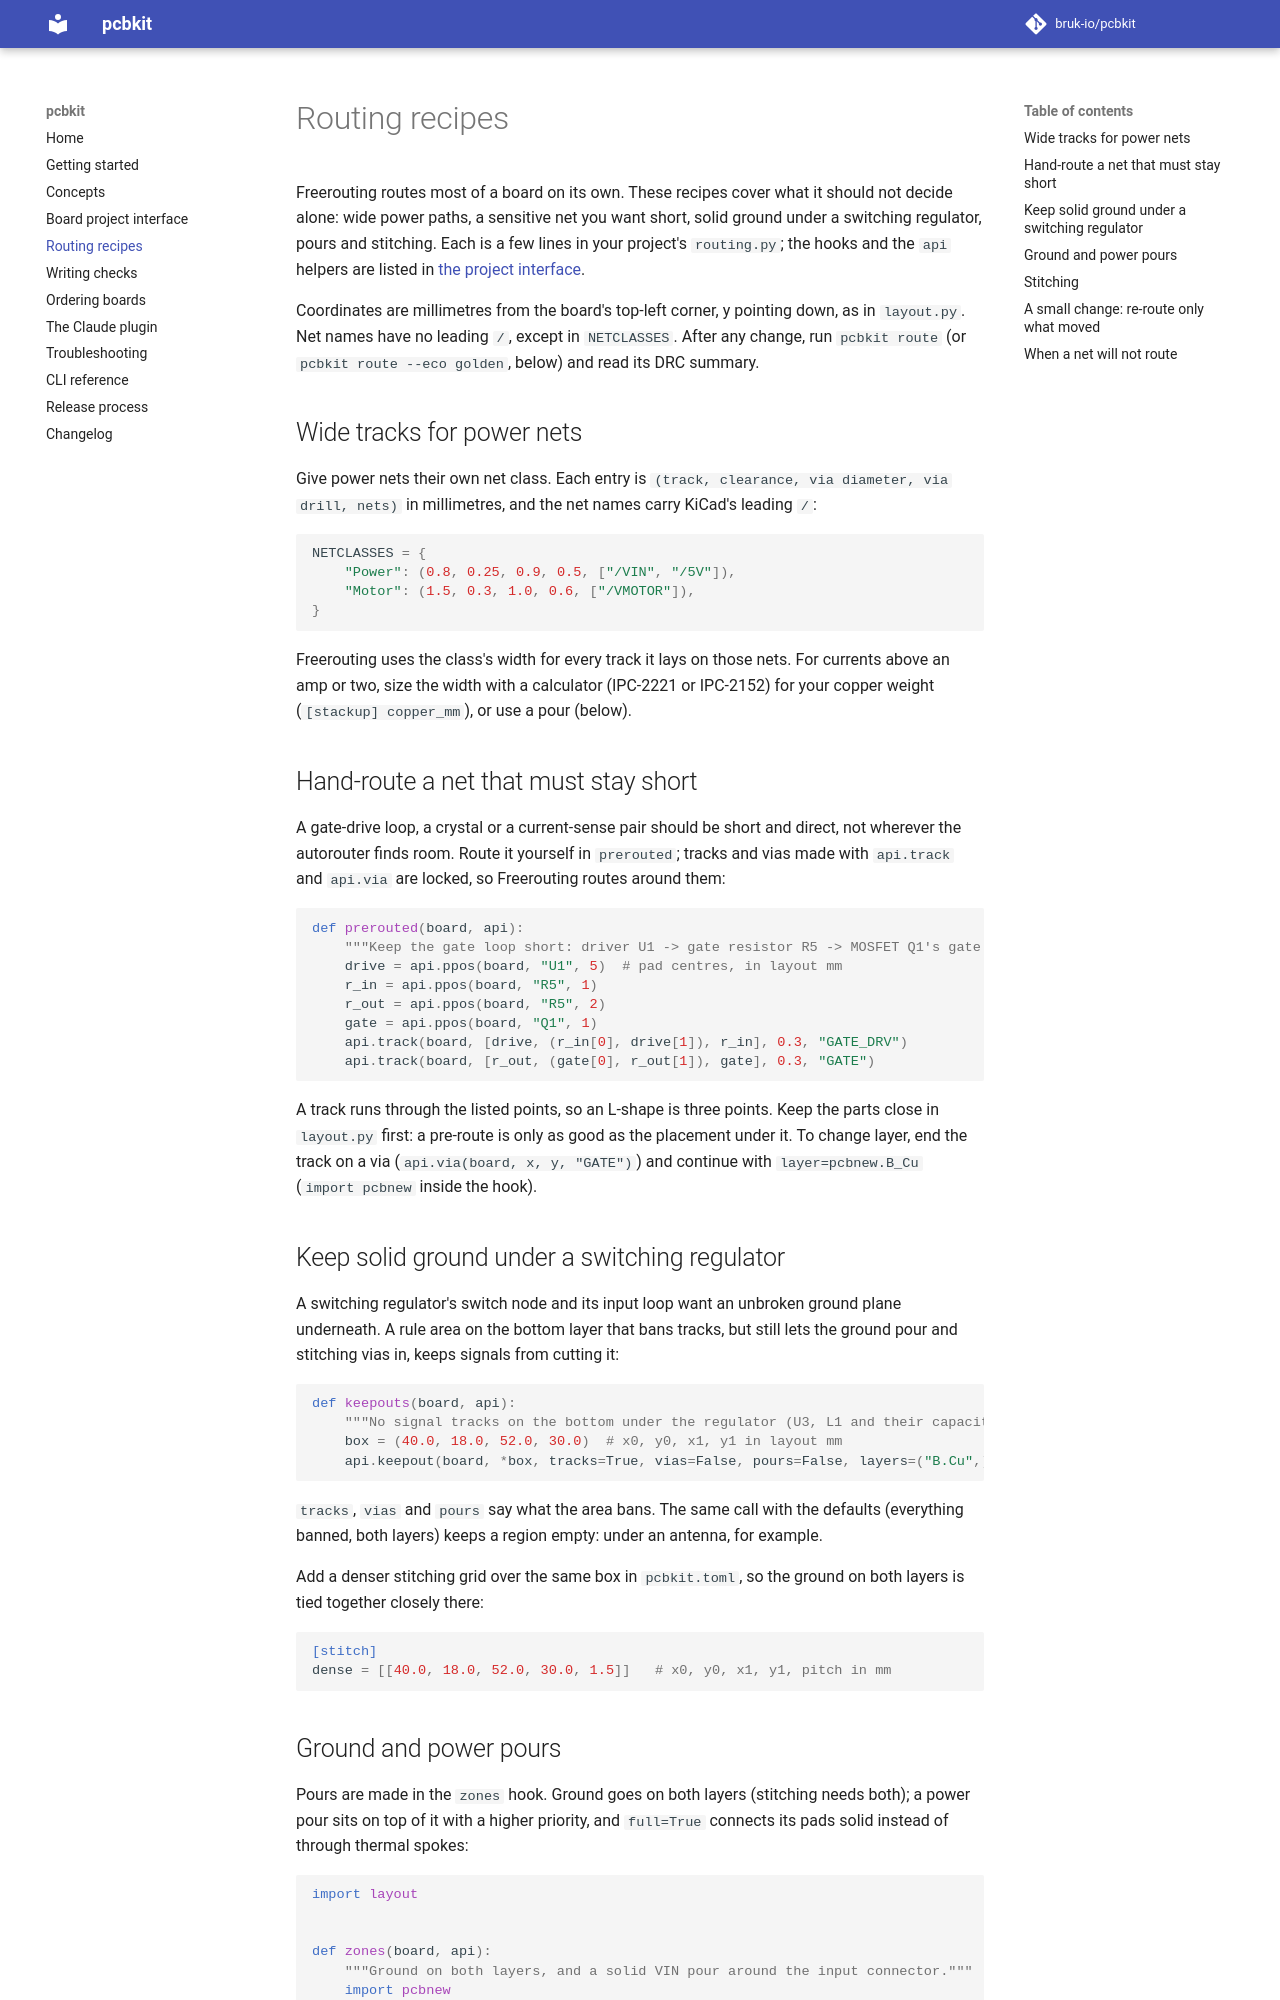

repository: bruk-io/pcbkit · page: 0.1/routing-recipes/index.html · generator: mkdocs

# Routing recipes

Freerouting routes most of a board on its own. These recipes cover what it should not
decide alone: wide power paths, a sensitive net you want short, solid ground under a
switching regulator, pours and stitching. Each is a few lines in your project's
`routing.py`; the hooks and the `api` helpers are listed in
[the project interface](project-interface.md#routingpy).

Coordinates are millimetres from the board's top-left corner, y pointing down, as in
`layout.py`. Net names have no leading `/`, except in `NETCLASSES`. After any change, run
`pcbkit route` (or `pcbkit route --eco golden`, below) and read its DRC summary.

## Wide tracks for power nets

Give power nets their own net class. Each entry is
`(track, clearance, via diameter, via drill, nets)` in millimetres, and the net names
carry KiCad's leading `/`:

```python
NETCLASSES = {
    "Power": (0.8, 0.25, 0.9, 0.5, ["/VIN", "/5V"]),
    "Motor": (1.5, 0.3, 1.0, 0.6, ["/VMOTOR"]),
}
```

Freerouting uses the class's width for every track it lays on those nets. For currents
above an amp or two, size the width with a calculator (IPC-2221 or IPC-2152) for your
copper weight (`[stackup] copper_mm`), or use a pour (below).

## Hand-route a net that must stay short

A gate-drive loop, a crystal or a current-sense pair should be short and direct, not
wherever the autorouter finds room. Route it yourself in `prerouted`; tracks and vias
made with `api.track` and `api.via` are locked, so Freerouting routes around them:

```python
def prerouted(board, api):
    """Keep the gate loop short: driver U1 -> gate resistor R5 -> MOSFET Q1's gate."""
    drive = api.ppos(board, "U1", 5)  # pad centres, in layout mm
    r_in = api.ppos(board, "R5", 1)
    r_out = api.ppos(board, "R5", 2)
    gate = api.ppos(board, "Q1", 1)
    api.track(board, [drive, (r_in[0], drive[1]), r_in], 0.3, "GATE_DRV")
    api.track(board, [r_out, (gate[0], r_out[1]), gate], 0.3, "GATE")
```

A track runs through the listed points, so an L-shape is three points. Keep the parts
close in `layout.py` first: a pre-route is only as good as the placement under it. To
change layer, end the track on a via (`api.via(board, x, y, "GATE")`) and continue with
`layer=pcbnew.B_Cu` (`import pcbnew` inside the hook).

## Keep solid ground under a switching regulator

A switching regulator's switch node and its input loop want an unbroken ground plane
underneath. A rule area on the bottom layer that bans tracks, but still lets the ground
pour and stitching vias in, keeps signals from cutting it:

```python
def keepouts(board, api):
    """No signal tracks on the bottom under the regulator (U3, L1 and their capacitors)."""
    box = (40.0, 18.0, 52.0, 30.0)  # x0, y0, x1, y1 in layout mm
    api.keepout(board, *box, tracks=True, vias=False, pours=False, layers=("B.Cu",))
```

`tracks`, `vias` and `pours` say what the area bans. The same call with the defaults
(everything banned, both layers) keeps a region empty: under an antenna, for example.

Add a denser stitching grid over the same box in `pcbkit.toml`, so the ground on both
layers is tied together closely there:

```toml
[stitch]
dense = [[40.0, 18.0, 52.0, 30.0, 1.5]]   # x0, y0, x1, y1, pitch in mm
```
